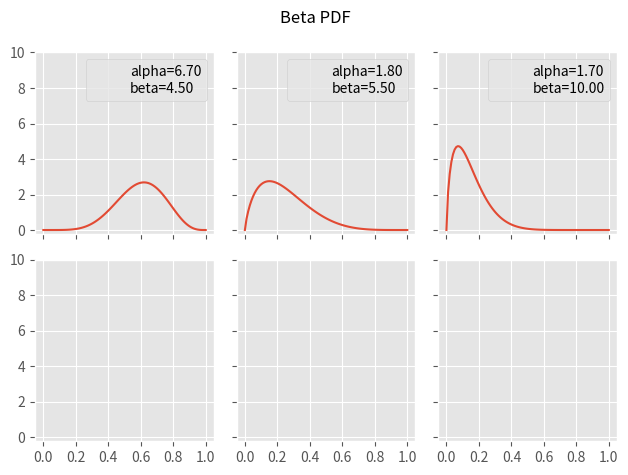

Recreate this plot in Python.
import matplotlib.pyplot as plt
import numpy as np
from scipy import stats
from matplotlib import style

style.use('ggplot')
alphas = [6.7, 1.8, 1.7]
betas = [4.5, 5.5, 10 ]
x = np.linspace(0, 1, 100)
f, ax = plt.subplots(2, len(alphas), sharex=True, sharey=True)
for i in range(len(alphas)):
    alpha = alphas[i]
    beta = betas[i]
    pdf = stats.beta(alpha, beta).pdf(x)
    ax[0, i].plot(x, pdf)
    ax[0, i].plot(0, 0, label='alpha={:3.2f}\nbeta={:3.2f}'.format(alpha, beta), alpha=0)
    plt.setp(ax[0, i], xticks=[0.0, 0.2, 0.4, 0.6, 0.8, 1.0], yticks=[0,2,4,6,8,10])
    ax[0, i].legend(fontsize=10)
# ax[3, 0].set_xlabel('theta', fontsize=16)
# ax[0, 0].set_ylabel('pdf(theta)', fontsize=16)
plt.suptitle('Beta PDF', fontsize=12)
plt.tight_layout()
plt.show()
